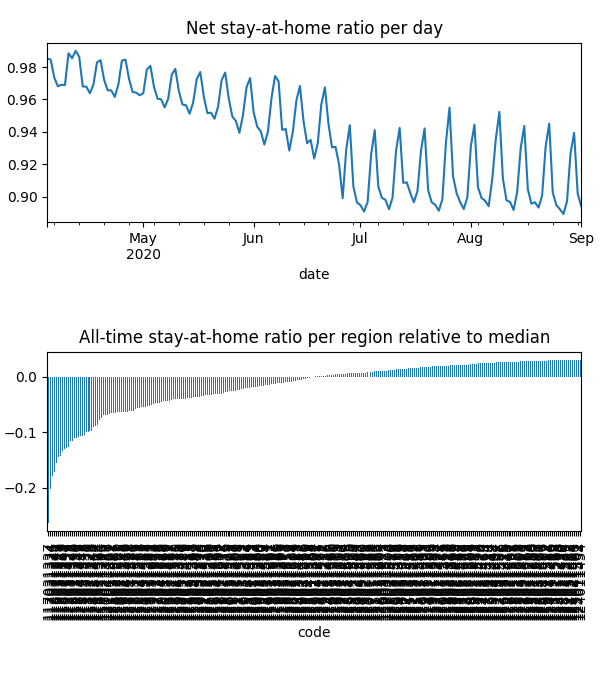

Data behind this chart, as committed beside it:
date, code, km, stay, weight, visit
2020-04-04, 115011290, , 1.0, 2.6071814817453474e-05, 0.0
2020-04-04, 115011291, , 1.0, 3.4448168928643866e-05, 0.0
2020-04-04, 115011294, , 1.0, 9.975170858418378e-06, 0.0
2020-04-04, 115011296, , 1.0, 1.6516977470334632e-05, 0.0
2020-04-04, 115011553, , 1.0, 1.0454250759110818e-05, 0.0
2020-04-04, 115011554, , 1.0, 4.766205670957912e-06, 0.0
2020-04-04, 115011555, , 1.0, 1.8472418203577066e-05, 0.0
2020-04-04, 115011556, , 1.0, 1.3049882317380087e-05, 0.0
2020-04-04, 115011557, , 1.0, 4.942752205199596e-06, 0.0
2020-04-04, 115011558, , 1.0, 1.7033958576154604e-05, 0.0
2020-04-04, 115011559, , 1.0, 3.874795934718407e-05, 0.0
2020-04-04, 115041301, , 1.0, 1.6505581115194165e-05, 0.0
2020-04-04, 115041302, 2.033, 0.9998, 6.100096724451264e-05, 0.00014
2020-04-04, 116011303, 2.147, 0.9905, 4.912512594319754e-05, 0.002628
2020-04-04, 116011304, 2.031, 0.9923, 4.1354549353357364e-05, 0.002485
2020-04-04, 116011306, 2.031, 0.9982, 5.31645457393267e-05, 0.00137
2020-04-04, 116011307, 2.216, 0.9964, 5.022286383651175e-05, 0.001131
2020-04-04, 116011308, 2.196, 0.9989, 5.2247631912551145e-05, 0.0004967
2020-04-04, 116011560, 2.051, 0.996, 2.0940716377511378e-05, 0.001414
2020-04-04, 116011561, 2.031, 0.983, 3.160319891526316e-05, 0.004269
2020-04-04, 116021309, 2.033, 1, 2.492874031045887e-05, 1.871898363954463e-06
2020-04-04, 116021310, 2.033, 0.9971, 5.145314810043586e-05, 0.0002704
2020-04-04, 116021312, 2.033, 0.9999, 0.0001238, 0.0001254
2020-04-04, 116021562, , 1.0, 6.316031832745049e-06, 0.0
2020-04-04, 116021563, 2.033, 1, 4.131158471438415e-05, 1.1773465917935794e-05
2020-04-04, 116031313, 2.031, 0.9973, 3.993676365388248e-05, 0.001648
2020-04-04, 116031314, , 1.0, 1.9558586547772312e-05, 0.0
2020-04-04, 116031315, 2.031, 0.9965, 3.910381316876706e-05, 0.002154
2020-04-04, 116031316, 2.031, 0.9998, 4.3168440458102836e-05, 0.0001453
2020-04-04, 116031317, 2.031, 0.9865, 5.080342765123537e-05, 0.001842
2020-04-04, 116031318, 2.031, 0.999, 2.1708011611664324e-05, 0.0006077
2020-04-04, 116031319, 2.031, 0.9944, 4.3220901108619474e-05, 0.002788
2020-04-04, 117011320, 2.616, 0.9792, 1.593528374220803e-05, 0.001811
2020-04-04, 117011321, 2.182, 0.994, 1.8469307896119342e-05, 0.001208
2020-04-04, 117011322, 2.576, 0.9805, 4.440022988254212e-05, 0.009213
2020-04-04, 117011323, 2.479, 0.9804, 1.790550506517521e-05, 0.003199
2020-04-04, 117011324, 2.691, 0.9939, 3.50989566612446e-06, 0.0001223
2020-04-04, 117011325, 2.881, 0.9713, 2.1314312946579437e-05, 0.004059
2020-04-04, 117021326, 2.677, 0.9744, 5.149584217291698e-05, 0.01005
2020-04-04, 117021327, 2.477, 0.9687, 3.485183704173905e-05, 0.01126
2020-04-04, 117021328, 2.928, 0.9665, 3.675832921793812e-05, 0.01128
2020-04-04, 117031329, 3.955, 0.9433, 2.5550079757274276e-05, 0.01213
2020-04-04, 117031330, 2.469, 0.9587, 7.013123657991494e-05, 0.024
2020-04-04, 117031331, 2.879, 0.9617, 3.370047568469517e-05, 0.0126
2020-04-04, 117031332, 2.41, 0.9527, 5.629627888088673e-05, 0.02274
2020-04-04, 117031333, 3.271, 0.9465, 2.1785684749440688e-05, 0.009768
2020-04-04, 117031334, 5.504, 0.9401, 5.113868731847686e-05, 0.02552
2020-04-04, 117031335, 3.888, 0.9476, 6.826759913324776e-05, 0.03146
2020-04-04, 117031336, 5.208, 0.9374, 5.830794787218684e-05, 0.03152
2020-04-04, 117031337, 5.493, 0.9349, 0.0001261, 0.05523
2020-04-04, 117031338, 2.443, 0.9602, 6.576034010332714e-05, 0.02298
2020-04-04, 118011339, 2.766, 0.9375, 3.470145286071195e-05, 0.02016
2020-04-04, 118011340, 2.59, 0.9476, 2.5942656774646485e-05, 0.01228
2020-04-04, 118011341, 2.601, 0.9358, 3.074987648802823e-05, 0.01654
2020-04-04, 118011342, 2.422, 0.9428, 1.1178751377700665e-05, 0.006317
2020-04-04, 118011343, 2.298, 0.955, 3.879530524733381e-05, 0.01521
2020-04-04, 118011344, 2.311, 0.9626, 1.0566923306743654e-05, 0.004341
2020-04-04, 118011345, 2.553, 0.9497, 4.804585976941553e-05, 0.02037
2020-04-04, 118011346, 2.281, 0.9694, 2.295055054732306e-05, 0.007036
2020-04-04, 118011347, 2.366, 0.9496, 1.1320462042999635e-05, 0.005099
... 40,408 more rows
